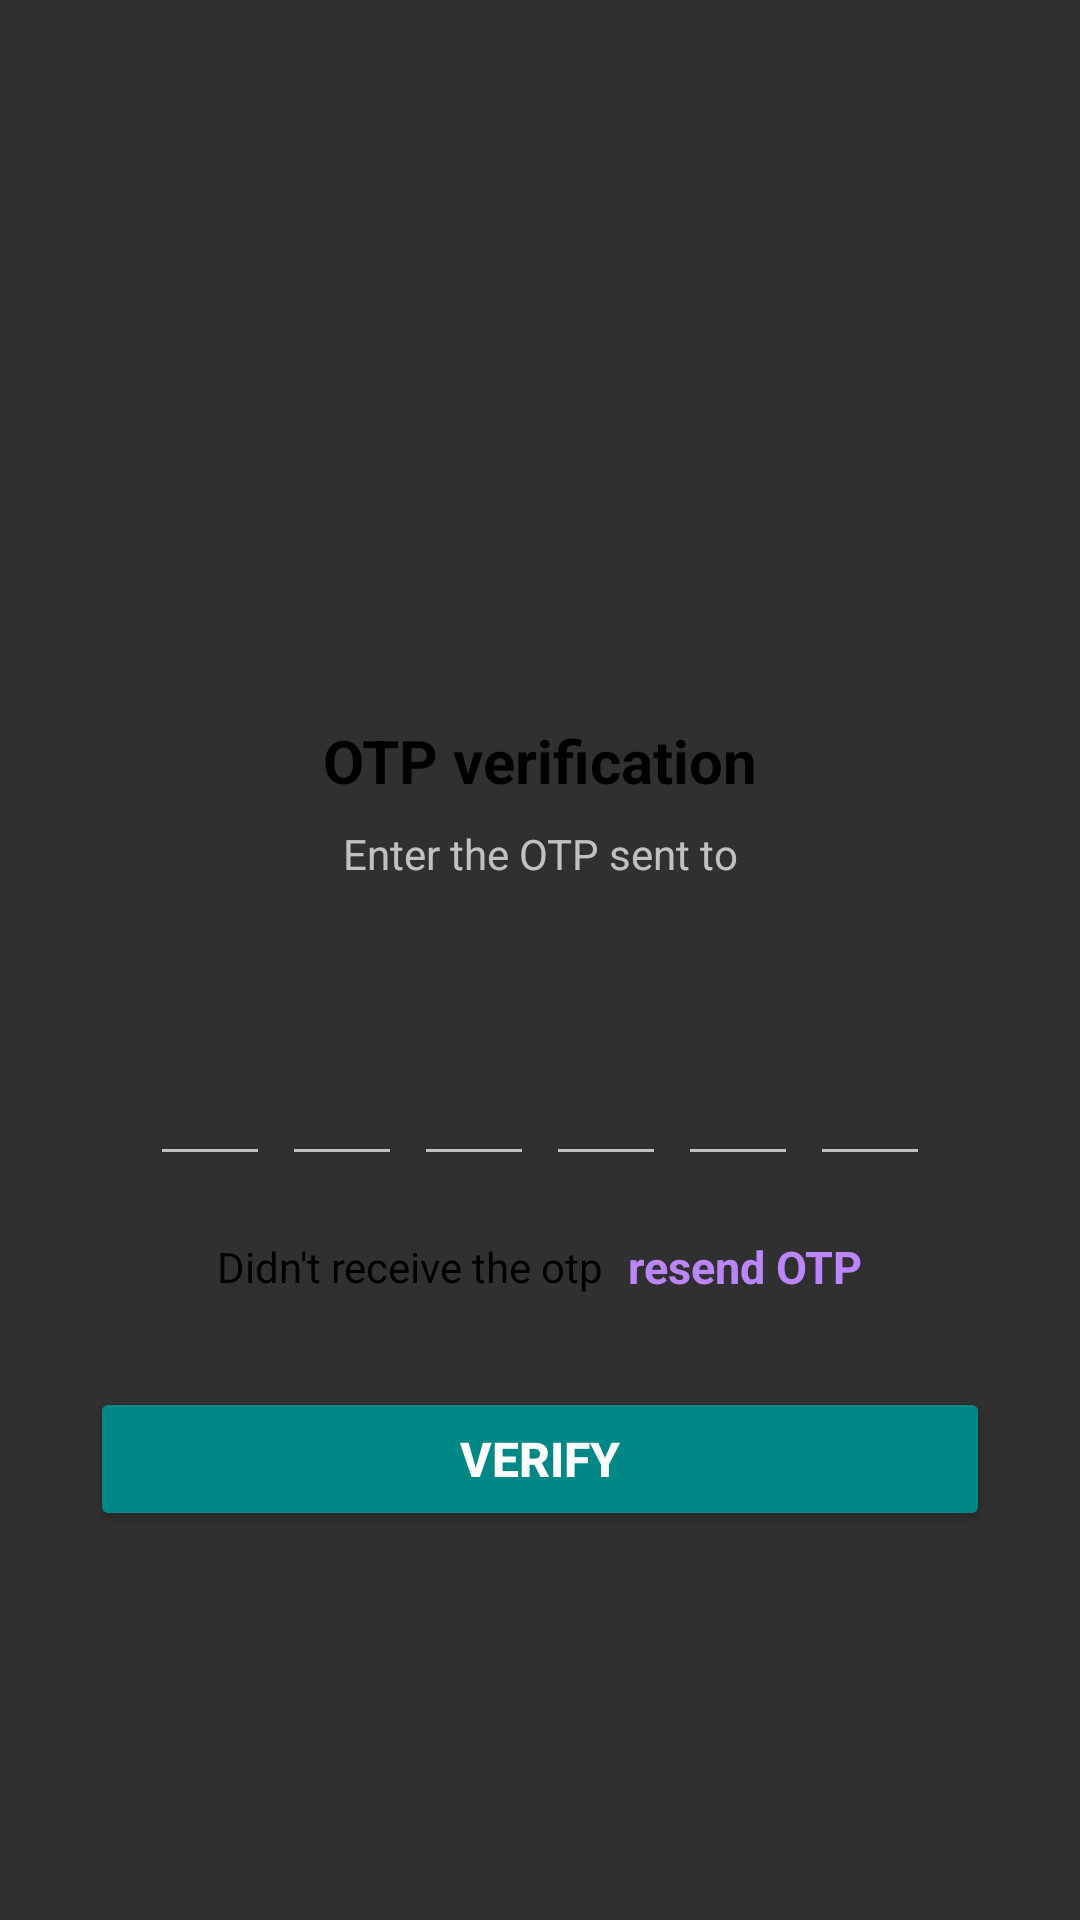

Produce the Android XML layout that renders to this screen, including the resource entries it uses.
<!-- AndroidManifest.xml: application theme Theme.AppToComplete -->
<!-- res/layout/activity_verify_otpactivity.xml -->
<?xml version="1.0" encoding="utf-8"?>
<ScrollView xmlns:android="http://schemas.android.com/apk/res/android"
    xmlns:tools="http://schemas.android.com/tools"
    xmlns:app="http://schemas.android.com/apk/res-auto"
    android:layout_width="match_parent"
    android:layout_height="match_parent"
    android:overScrollMode="never"
    android:scrollbars="none"
    tools:context=".myapplication58.verifyOTPActivity">
    <LinearLayout
        android:layout_width="match_parent"
        android:layout_height="wrap_content"
        android:gravity="center_horizontal"
        android:orientation="vertical">
        <ImageView
            android:layout_width="130dp"
            android:layout_height="130dp"
            android:layout_marginTop="80dp"
            android:contentDescription="@string/app_name"
            android:src="@drawable/icons8_received_64"/>
        <TextView
            android:layout_width="wrap_content"
            android:layout_height="wrap_content"
            android:layout_marginTop="30dp"
            android:text="@string/otp_verification"
            android:textColor="@color/black"
            android:textSize="20sp"
            android:textStyle="bold"/>
        <TextView
            android:layout_width="match_parent"
            android:layout_height="wrap_content"
            android:layout_marginStart="50dp"
            android:layout_marginTop="8dp"
            android:layout_marginEnd="50dp"
            android:gravity="center"
            android:text="@string/enter_the_otp_sent_to"
            />
        <TextView
            android:id="@+id/textMobile"
            android:layout_width="match_parent"
            android:layout_height="wrap_content"
            android:layout_marginStart="50dp"
            android:layout_marginTop="4dp"
            android:layout_marginEnd="50dp"
            android:gravity="center"
            android:textColor="@color/black"
            android:textSize="14sp"
            android:textStyle="bold"/>
        <LinearLayout
            android:layout_width="match_parent"
            android:layout_height="wrap_content"
            android:layout_marginTop="30dp"
            android:gravity="center"
            android:orientation="horizontal">
            <EditText
                android:id="@+id/inputCode1"
                android:layout_width="40dp"
                android:layout_height="45dp"
                android:gravity="center"
                android:imeOptions="actionNext"
                android:importantForAutofill="no"
                android:inputType="number"
                android:maxLength="1"
                android:textColor="@color/black"
                android:textSize="24sp"
                android:textStyle="bold"
                tools:ignore="LabelFor"/>
            <EditText
                android:id="@+id/inputCode2"
                android:layout_marginStart="4dp"
                android:layout_width="40dp"
                android:layout_height="45dp"
                android:gravity="center"
                android:imeOptions="actionNext"
                android:importantForAutofill="no"
                android:inputType="number"
                android:maxLength="1"
                android:textColor="@color/black"
                android:textSize="24sp"
                android:textStyle="bold"
                tools:ignore="LabelFor"/>
            <EditText
                android:id="@+id/inputCode3"
                android:layout_marginStart="4dp"
                android:layout_width="40dp"
                android:layout_height="45dp"
                android:gravity="center"
                android:imeOptions="actionNext"
                android:importantForAutofill="no"
                android:inputType="number"
                android:maxLength="1"
                android:textColor="@color/black"
                android:textSize="24sp"
                android:textStyle="bold"
                tools:ignore="LabelFor"/>

            <EditText
                android:id="@+id/inputCode4"
                android:layout_marginStart="4dp"
                android:layout_width="40dp"
                android:layout_height="45dp"
                android:gravity="center"
                android:imeOptions="actionNext"
                android:importantForAutofill="no"
                android:inputType="number"
                android:maxLength="1"
                android:textColor="@color/black"
                android:textSize="24sp"
                android:textStyle="bold"
                tools:ignore="LabelFor"/>
            <EditText
                android:id="@+id/inputCode5"
                android:layout_marginStart="4dp"
                android:layout_width="40dp"
                android:layout_height="45dp"
                android:gravity="center"
                android:imeOptions="actionNext"
                android:importantForAutofill="no"
                android:inputType="number"
                android:maxLength="1"
                android:textColor="@color/black"
                android:textSize="24sp"
                android:textStyle="bold"
                tools:ignore="LabelFor"/>
            <EditText
                android:id="@+id/inputCode6"
                android:layout_marginStart="4dp"
                android:layout_width="40dp"
                android:layout_height="45dp"
                android:gravity="center"
                android:imeOptions="actionDone"
                android:importantForAutofill="no"
                android:inputType="number"
                android:maxLength="1"
                android:textColor="@color/black"
                android:textSize="24sp"
                android:textStyle="bold"
                tools:ignore="LabelFor"/>

        </LinearLayout>

        <LinearLayout
            android:layout_width="match_parent"
            android:layout_height="wrap_content"
            android:layout_marginTop="20dp"
            android:gravity="center"
            android:orientation="horizontal">
            <TextView
                android:layout_width="wrap_content"
                android:layout_height="wrap_content"
                android:text="Didn't receive the otp"
                android:textColor="@color/black"
                android:textSize="14sp"/>
            <TextView
                android:layout_width="wrap_content"
                android:layout_height="wrap_content"
                android:id="@+id/textResendOTP"
                android:layout_marginStart="8dp"
                android:text="@string/resend_otp"
                android:textColor="@color/purple_200"
                android:textSize="15sp"
                android:textStyle="bold"/>

        </LinearLayout>

        <FrameLayout
            android:layout_width="match_parent"
            android:layout_height="wrap_content">
            <Button
                android:id="@+id/buttonVerify"
                android:layout_width="match_parent"
                android:layout_height="wrap_content"
                android:layout_margin="30dp"
                android:backgroundTint="@color/teal_700"
                android:text="Verify"
                android:textColor="@color/white"
                android:textSize="16sp"
                android:textStyle="bold"/>
            <ProgressBar
                android:layout_width="40dp"
                android:layout_height="40dp"
                android:id="@+id/progressBar"
                android:layout_gravity="center"
                android:visibility="gone"

                />


        </FrameLayout>













    </LinearLayout>

</ScrollView>
<!-- resources referenced by this layout -->
<resources>
  <string name="app_name">appToComplete</string>
  <string name="enter_the_otp_sent_to">Enter the OTP sent to</string>
  <string name="otp_verification">OTP verification</string>
  <string name="resend_otp">resend OTP</string>
  <style name="Theme.AppToComplete" parent="Theme.MaterialComponents.NoActionBar.Bridge">
          
          <item name="colorPrimary">@color/teal_700</item>
          <item name="colorPrimaryVariant">@color/teal_700</item>
          <item name="colorOnPrimary">@color/white</item>
          
          <item name="colorSecondary">@color/teal_200</item>
          <item name="colorSecondaryVariant">@color/teal_700</item>
          <item name="colorOnSecondary">@color/teal_700</item>
          
          <item name="android:statusBarColor">@color/teal_700</item>
          
      </style>
  <!-- not gathered from this repository: default colours our renderer supplied (Android Studio template values) -->
  <color name="purple_200">#FFBB86FC</color>
  <color name="teal_200">#FF03DAC5</color>
  <color name="teal_700">#FF018786</color>
  <color name="black">#FF000000</color>
  <color name="white">#FFFFFFFF</color>
</resources>
